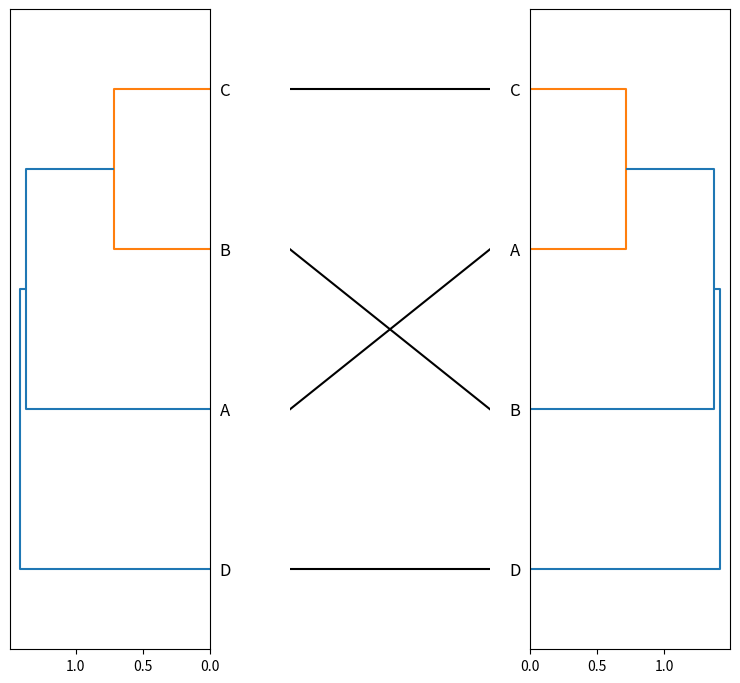

Generate this figure with matplotlib:
# A Python package to plot tanglegrams
#
#    Copyright (C) 2017 Philipp Schlegel
#
#    This program is free software: you can redistribute it and/or modify
#    it under the terms of the GNU General Public License as published by
#    the Free Software Foundation, either version 3 of the License, or
#    (at your option) any later version.
#
#    This program is distributed in the hope that it will be useful,
#    but WITHOUT ANY WARRANTY; without even the implied warranty of
#    MERCHANTABILITY or FITNESS FOR A PARTICULAR PURPOSE.  See the
#    GNU General Public License for more details.
#
#    You should have received a copy of the GNU General Public License
#    along

import matplotlib.pyplot as plt
import scipy.cluster as sclust
import numpy as np
import pandas as pd
import pylab

def plot(x, y, labelsA=None, labelsB=None, **kwargs):
    """ Plots a tanglegram from two dendrograms

    Parameters
    ----------
    (x,y) :     {np.ndarray, pd.DataFrame, scipy.cluster.hierarchy.linkage}
                Dendrograms to be compared. Can be either original distance
                matrix or a scipy linkage.
    (labelsA,labelsB) : list of str
                        If not provided and x/y pandas Dataframe, will try to 
                        extract from columns.
    **kwargs
                _kwargs_ to be passed on to scipy.cluster.hiearchy if x or y
                is distance matrix.

    Returns
    -------
    matplotlib figure
    """

    if isinstance(x, (pd.DataFrame,np.ndarray)):
        linkage1 = sclust.hierarchy.linkage(x)
    else:
        linkage1 = x

    if isinstance(y, (pd.DataFrame,np.ndarray)):
        linkage2 = sclust.hierarchy.linkage(y)
    else:
        linkage2 = y

    if not labelsA:
        if isinstance(x, pd.DataFrame):
            labelsA = list( x.columns )

    if not labelsB:
        if isinstance(y, pd.DataFrame):
            labelsB = list( y.columns )

    fig = pylab.figure(figsize=(8, 8))

    # Compute and plot left dendrogram. 
    ax1 = fig.add_axes([0.05, 0.1, 0.25, 0.8])
    Z1 = sclust.hierarchy.dendrogram(
        linkage1, orientation='left', labels=labelsA, **kwargs)
    #ax1.set_xticks([])
    #ax1.set_yticks([])

    # Compute and plot right dendrogram.
    ax2 = fig.add_axes([0.7, 0.1, 0.25, 0.8])#[0.3, 0.71, 0.6, 0.2])
    Z2 = sclust.hierarchy.dendrogram(
        linkage2, labels=labelsB, orientation='right', **kwargs)
    #ax2.set_xticks([])
    #ax2.set_yticks([])

    if True in [l not in Z2['ivl'] for l in Z1['ivl']]:
        plt.clf()
        raise ValueError('Mismatch of dendrogram labels - unable to compare')

    # Generate middle plot with connecting lines
    ax3 = fig.add_axes([0.4, 0.1, 0.25, 0.8])    
    ax3.axis('off')
    ax3.set_ylim((ax1.viewLim.y0,ax1.viewLim.y1))
    ax3.set_xlim((0,1))    

    # Now iterate over all left leaves
    for i,l in enumerate(Z1['ivl']):        
        coords_l = ( ax1.viewLim.y1 - ax1.viewLim.y0 ) / ( len( Z1['leaves'] )  ) * (i+.5)
        
        ix_r = Z2['ivl'].index(l)
        coords_r = ( ax2.viewLim.y1 - ax2.viewLim.y0 ) / ( len( Z2['leaves'] ) ) * (ix_r+.5) 

        ax3.plot( [0,1], [coords_l,coords_r], '-', linewidth=1.5, c='black')        
    
    plt.show()

    return fig

if __name__ == '__main__':
    labelsA= ['A','B','C','D']
    labelsB= ['B','A','C','D']
    mat = pd.DataFrame([[1,.1,0,0],[.1,1,.5,0],[0,.5,1,0],[0,0,0,1]],
                        columns=labelsA,
                        index=labelsA)

    mat2 = pd.DataFrame([[1,.1,0,0],[.1,1,.5,0],[0,.5,1,0],[0,0,0,1]],
                        columns=labelsB,
                        index=labelsB)

    fig = plot(mat,mat2)

